Run: headless pygame with SDL's dummy video driver; simulated clock (each Clock.tick advances the game by its frame time, no real sleeping); random seed 0; keys injected as events and as key.get_pressed() state; no mouse input.
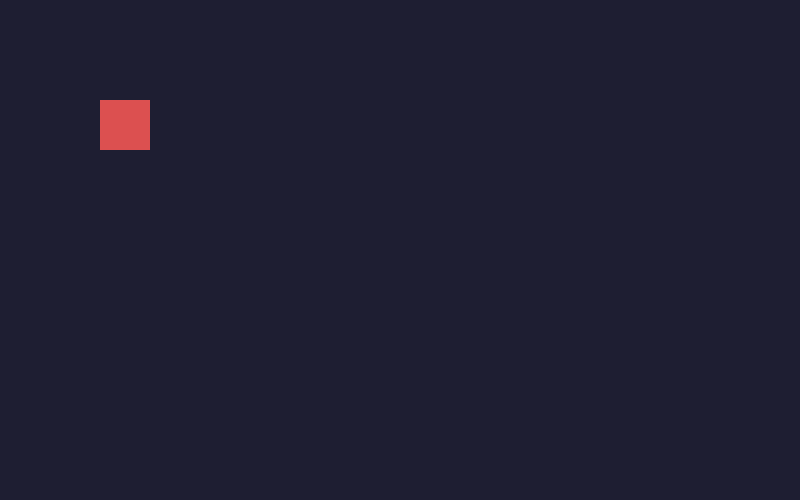
Frame 1 of 4 · flips 1–60 · no input
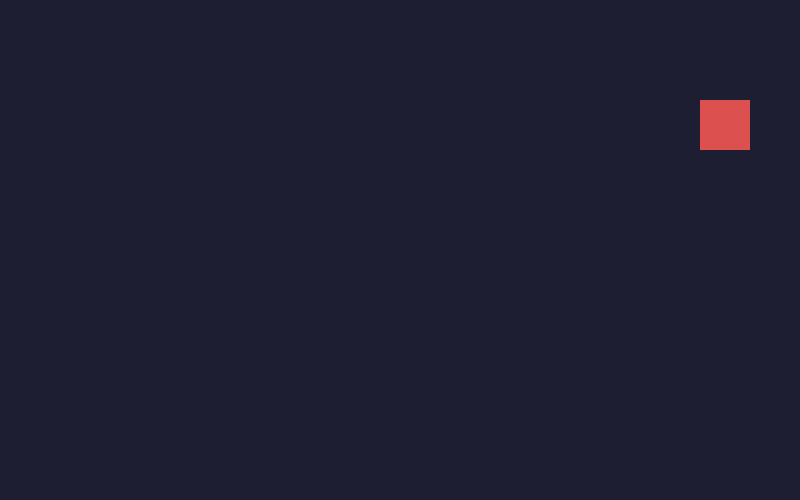
Frame 2 of 4 · flips 61–180 · tapped SPACE, RETURN · held RIGHT (→), D
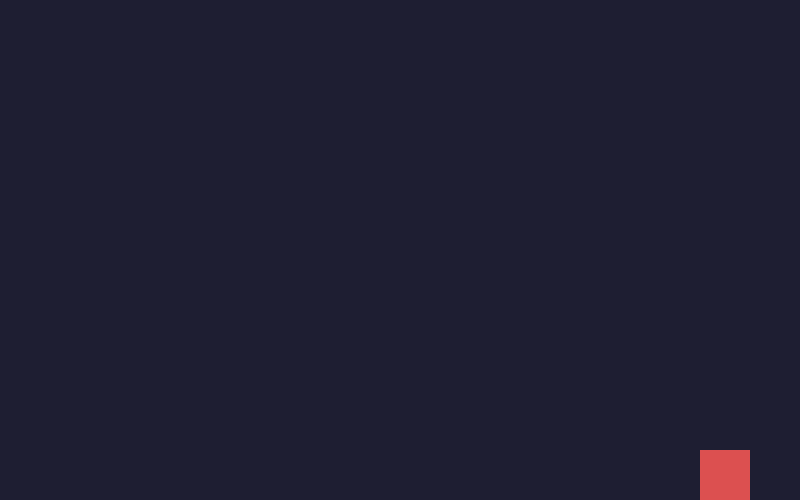
Frame 3 of 4 · flips 181–300 · held DOWN (↓), S
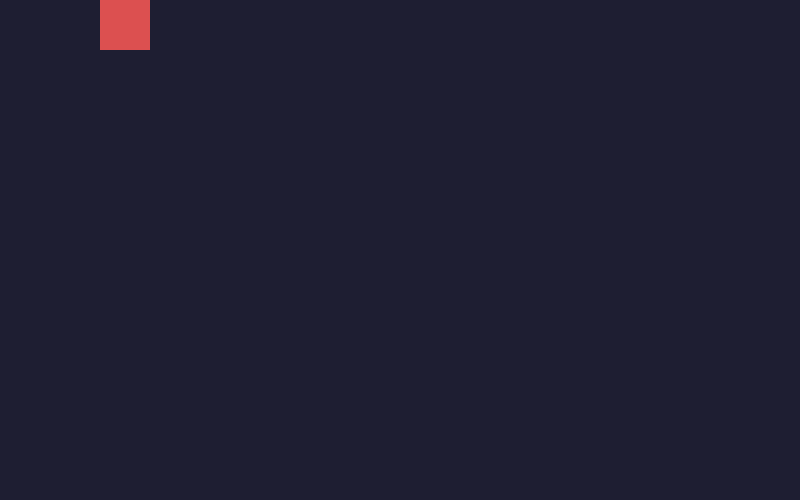
Frame 4 of 4 · flips 301–420 · held LEFT (←), A, UP (↑), W

The pygame program that drew these frames:

# Učiteljska referenčna rešitev – 26 Pygame premik kvadrata
# Namen: pokaže premikanje igralca, omejitev na zaslon in osnovni game loop.

import pygame
import sys

pygame.init()

WIDTH, HEIGHT = 800, 500
screen = pygame.display.set_mode((WIDTH, HEIGHT))
pygame.display.set_caption("Pygame – premik kvadrata")
clock = pygame.time.Clock()

player = pygame.Rect(100, 100, 50, 50)
player_speed = 5
world_rect = pygame.Rect(0, 0, WIDTH, HEIGHT)

running = True
while running:
    for event in pygame.event.get():
        if event.type == pygame.QUIT:
            running = False

    keys = pygame.key.get_pressed()
    if keys[pygame.K_LEFT]:
        player.x -= player_speed
    if keys[pygame.K_RIGHT]:
        player.x += player_speed
    if keys[pygame.K_UP]:
        player.y -= player_speed
    if keys[pygame.K_DOWN]:
        player.y += player_speed

    # Igralec ostane znotraj okna, tudi če držiš tipko predolgo.
    player.clamp_ip(world_rect)

    screen.fill((30, 30, 50))
    pygame.draw.rect(screen, (220, 80, 80), player)
    pygame.display.flip()
    clock.tick(60)

pygame.quit()
sys.exit()
